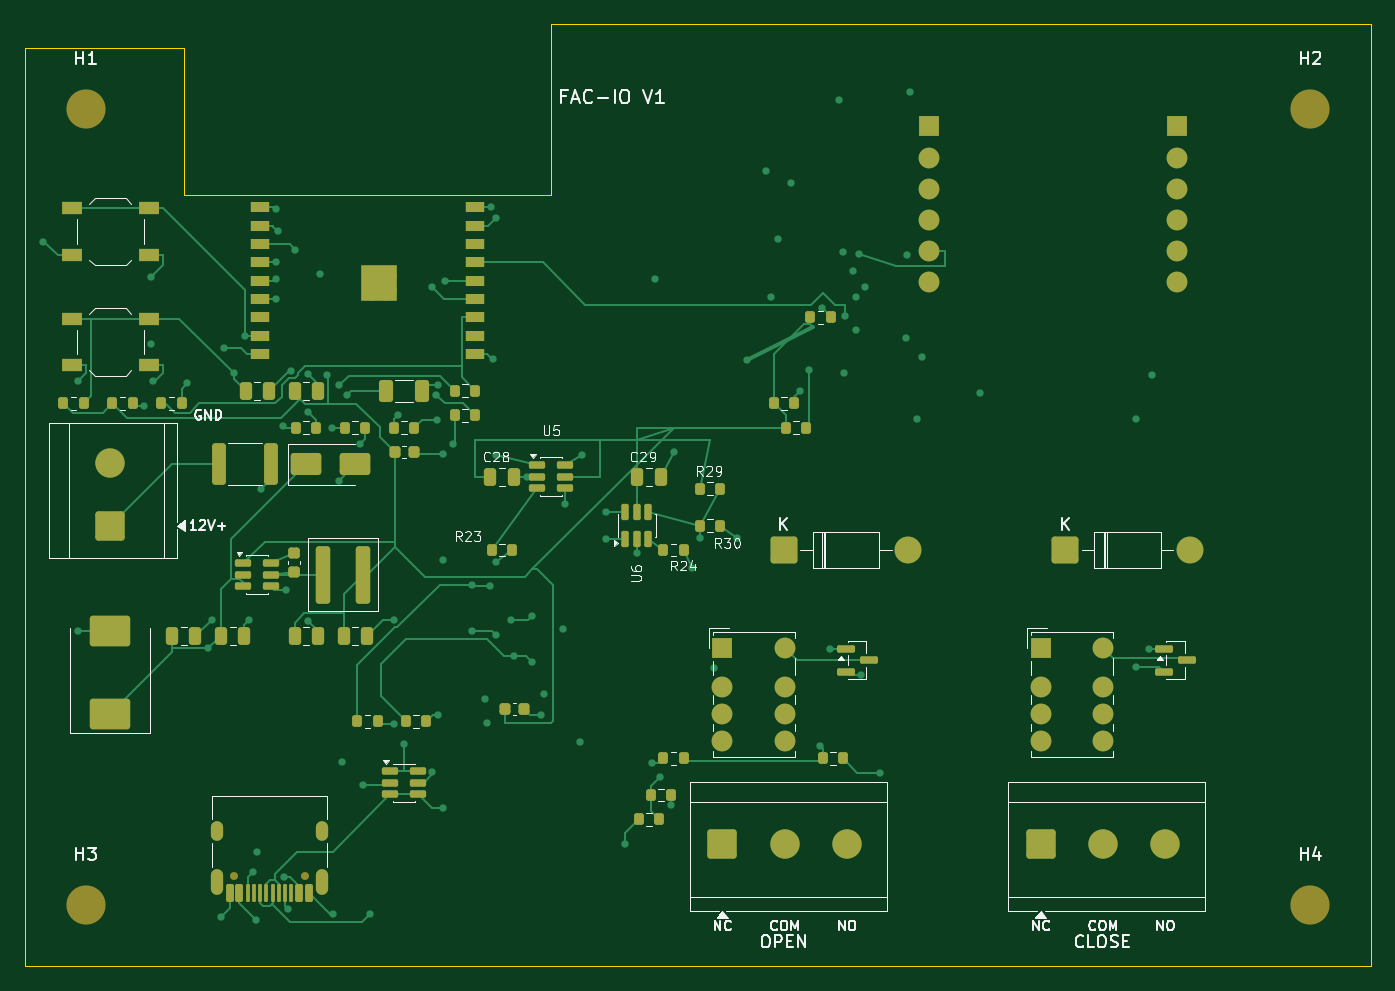
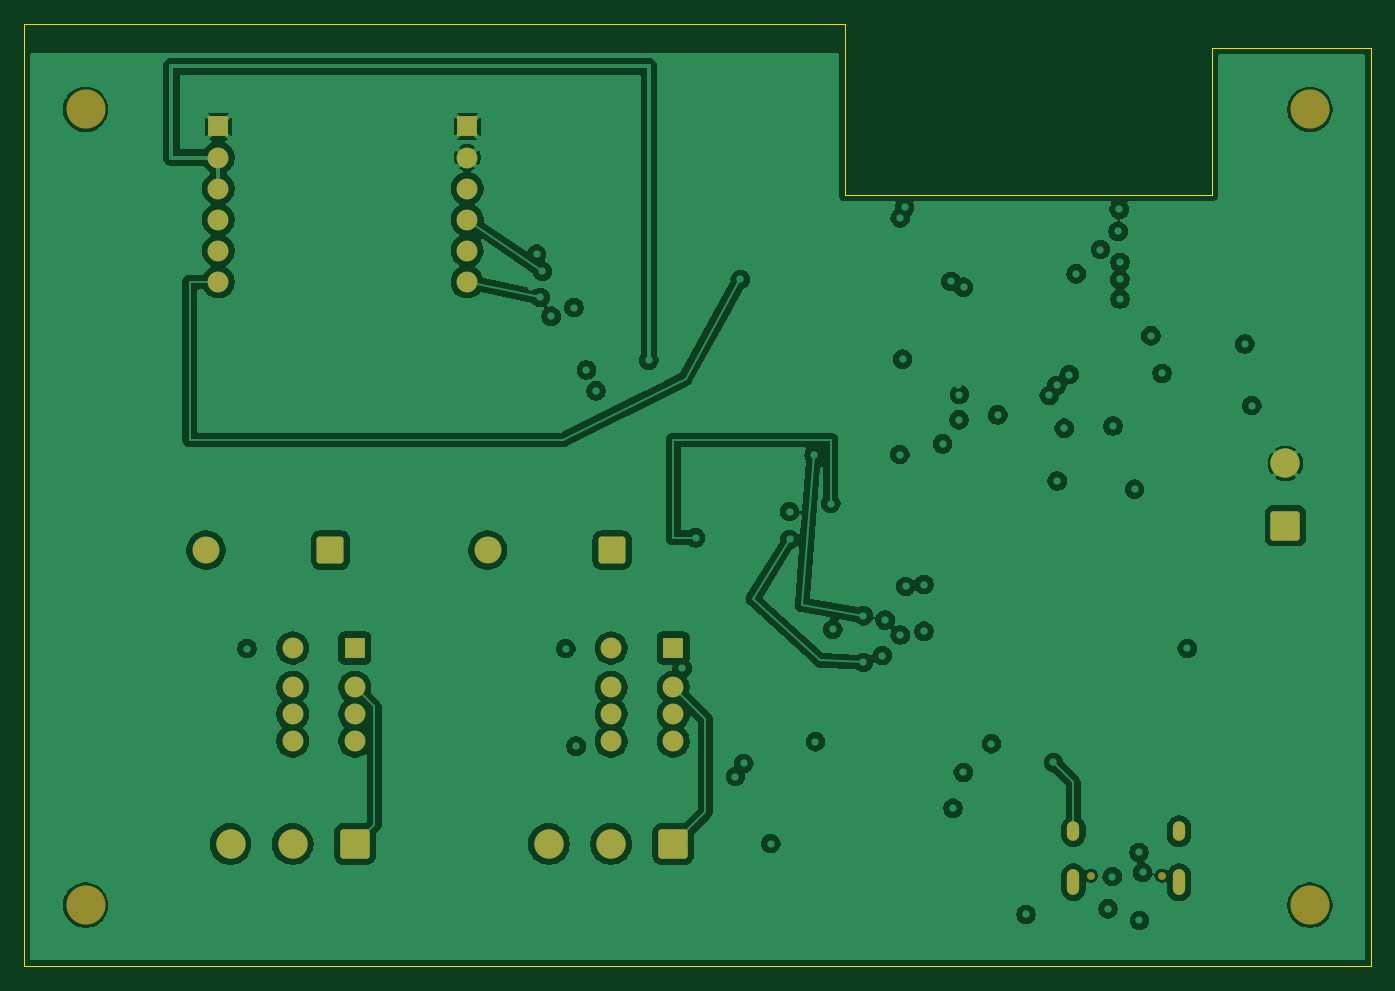
Circuit board: 11 layer files. Board 110.0 x 77.0 mm.
- bottom_copper: FAC-IO-Mini-V1-B_Cu.gbr (192994 bytes)
- bottom_mask: FAC-IO-Mini-V1-B_Mask.gbr (3181 bytes)
- paste: FAC-IO-Mini-V1-B_Paste.gbr (464 bytes)
- bottom_silk: FAC-IO-Mini-V1-B_Silkscreen.gbr (465 bytes)
- outline: FAC-IO-Mini-V1-Edge_Cuts.gbr (906 bytes)
- top_copper: FAC-IO-Mini-V1-F_Cu.gbr (37322 bytes)
- top_mask: FAC-IO-Mini-V1-F_Mask.gbr (9938 bytes)
- paste: FAC-IO-Mini-V1-F_Paste.gbr (7625 bytes)
- top_silk: FAC-IO-Mini-V1-F_Silkscreen.gbr (48904 bytes)
- inner_copper: FAC-IO-Mini-V1-In1_Cu.gbr (168440 bytes)
- inner_copper: FAC-IO-Mini-V1-In2_Cu.gbr (151208 bytes)

=== bottom_copper: FAC-IO-Mini-V1-B_Cu.gbr (192994 bytes, source omitted) ===
=== bottom_mask: FAC-IO-Mini-V1-B_Mask.gbr (3181 bytes, source withheld) ===
=== paste: FAC-IO-Mini-V1-B_Paste.gbr ===
%TF.GenerationSoftware,KiCad,Pcbnew,10.0.8*%
%TF.CreationDate,2026-11-09T14:51:58+03:00*%
%TF.ProjectId,FAC-IO-Mini-V1,4641432d-494f-42d4-9d69-6e692d56312e,DRAFT-0.6*%
%TF.SameCoordinates,Original*%
%TF.FileFunction,Paste,Bot*%
%TF.FilePolarity,Positive*%
%FSLAX46Y46*%
G04 Gerber Fmt 4.6, Leading zero omitted, Abs format (unit mm)*
G04 Created by KiCad (PCBNEW 10.0.8) date 2026-11-09 14:51:58*
%MOMM*%
%LPD*%
G01*
G04 APERTURE LIST*
G04 APERTURE END LIST*
M02*

=== bottom_silk: FAC-IO-Mini-V1-B_Silkscreen.gbr ===
%TF.GenerationSoftware,KiCad,Pcbnew,10.0.8*%
%TF.CreationDate,2026-11-09T14:51:58+03:00*%
%TF.ProjectId,FAC-IO-Mini-V1,4641432d-494f-42d4-9d69-6e692d56312e,DRAFT-0.6*%
%TF.SameCoordinates,Original*%
%TF.FileFunction,Legend,Bot*%
%TF.FilePolarity,Positive*%
%FSLAX46Y46*%
G04 Gerber Fmt 4.6, Leading zero omitted, Abs format (unit mm)*
G04 Created by KiCad (PCBNEW 10.0.8) date 2026-11-09 14:51:58*
%MOMM*%
%LPD*%
G01*
G04 APERTURE LIST*
G04 APERTURE END LIST*
M02*

=== outline: FAC-IO-Mini-V1-Edge_Cuts.gbr ===
%TF.GenerationSoftware,KiCad,Pcbnew,10.0.8*%
%TF.CreationDate,2026-11-09T14:51:58+03:00*%
%TF.ProjectId,FAC-IO-Mini-V1,4641432d-494f-42d4-9d69-6e692d56312e,DRAFT-0.6*%
%TF.SameCoordinates,Original*%
%TF.FileFunction,Profile,NP*%
%FSLAX46Y46*%
G04 Gerber Fmt 4.6, Leading zero omitted, Abs format (unit mm)*
G04 Created by KiCad (PCBNEW 10.0.8) date 2026-11-09 14:51:58*
%MOMM*%
%LPD*%
G01*
G04 APERTURE LIST*
%TA.AperFunction,Profile*%
%ADD10C,0.100000*%
%TD*%
G04 APERTURE END LIST*
D10*
X100000000Y-100000000D02*
X113000000Y-100000000D01*
X100000000Y-175000000D02*
X100000000Y-100000000D01*
X113000000Y-100000000D02*
X113000000Y-112000000D01*
X113000000Y-112000000D02*
X143000000Y-112000000D01*
X143000000Y-98000000D02*
X210000000Y-98000000D01*
X143000000Y-112000000D02*
X143000000Y-98000000D01*
X210000000Y-98000000D02*
X210000000Y-175000000D01*
X210000000Y-175000000D02*
X100000000Y-175000000D01*
M02*

=== top_copper: FAC-IO-Mini-V1-F_Cu.gbr (37322 bytes, source omitted) ===
=== top_mask: FAC-IO-Mini-V1-F_Mask.gbr (9938 bytes, source omitted) ===
=== paste: FAC-IO-Mini-V1-F_Paste.gbr (7625 bytes, source omitted) ===
=== top_silk: FAC-IO-Mini-V1-F_Silkscreen.gbr (48904 bytes, source omitted) ===
=== inner_copper: FAC-IO-Mini-V1-In1_Cu.gbr (168440 bytes, source omitted) ===
=== inner_copper: FAC-IO-Mini-V1-In2_Cu.gbr (151208 bytes, source omitted) ===
